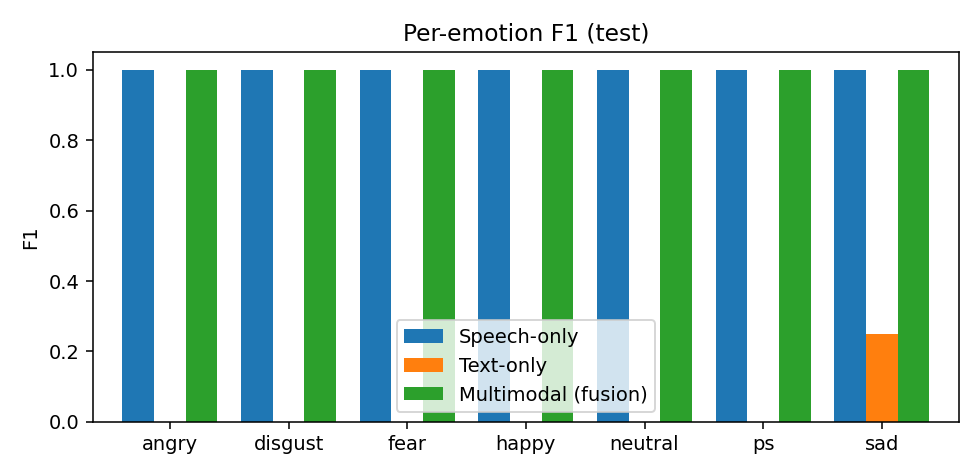

Values plotted in this chart, from the file beside it:
, Speech-only, Text-only, Multimodal (fusion)
angry, 1.0, 0.0, 1.0
disgust, 1.0, 0.0, 1.0
fear, 1.0, 0.0, 1.0
happy, 1.0, 0.0, 1.0
neutral, 1.0, 0.0, 1.0
ps, 1.0, 0.0, 1.0
sad, 1.0, 0.25, 1.0
